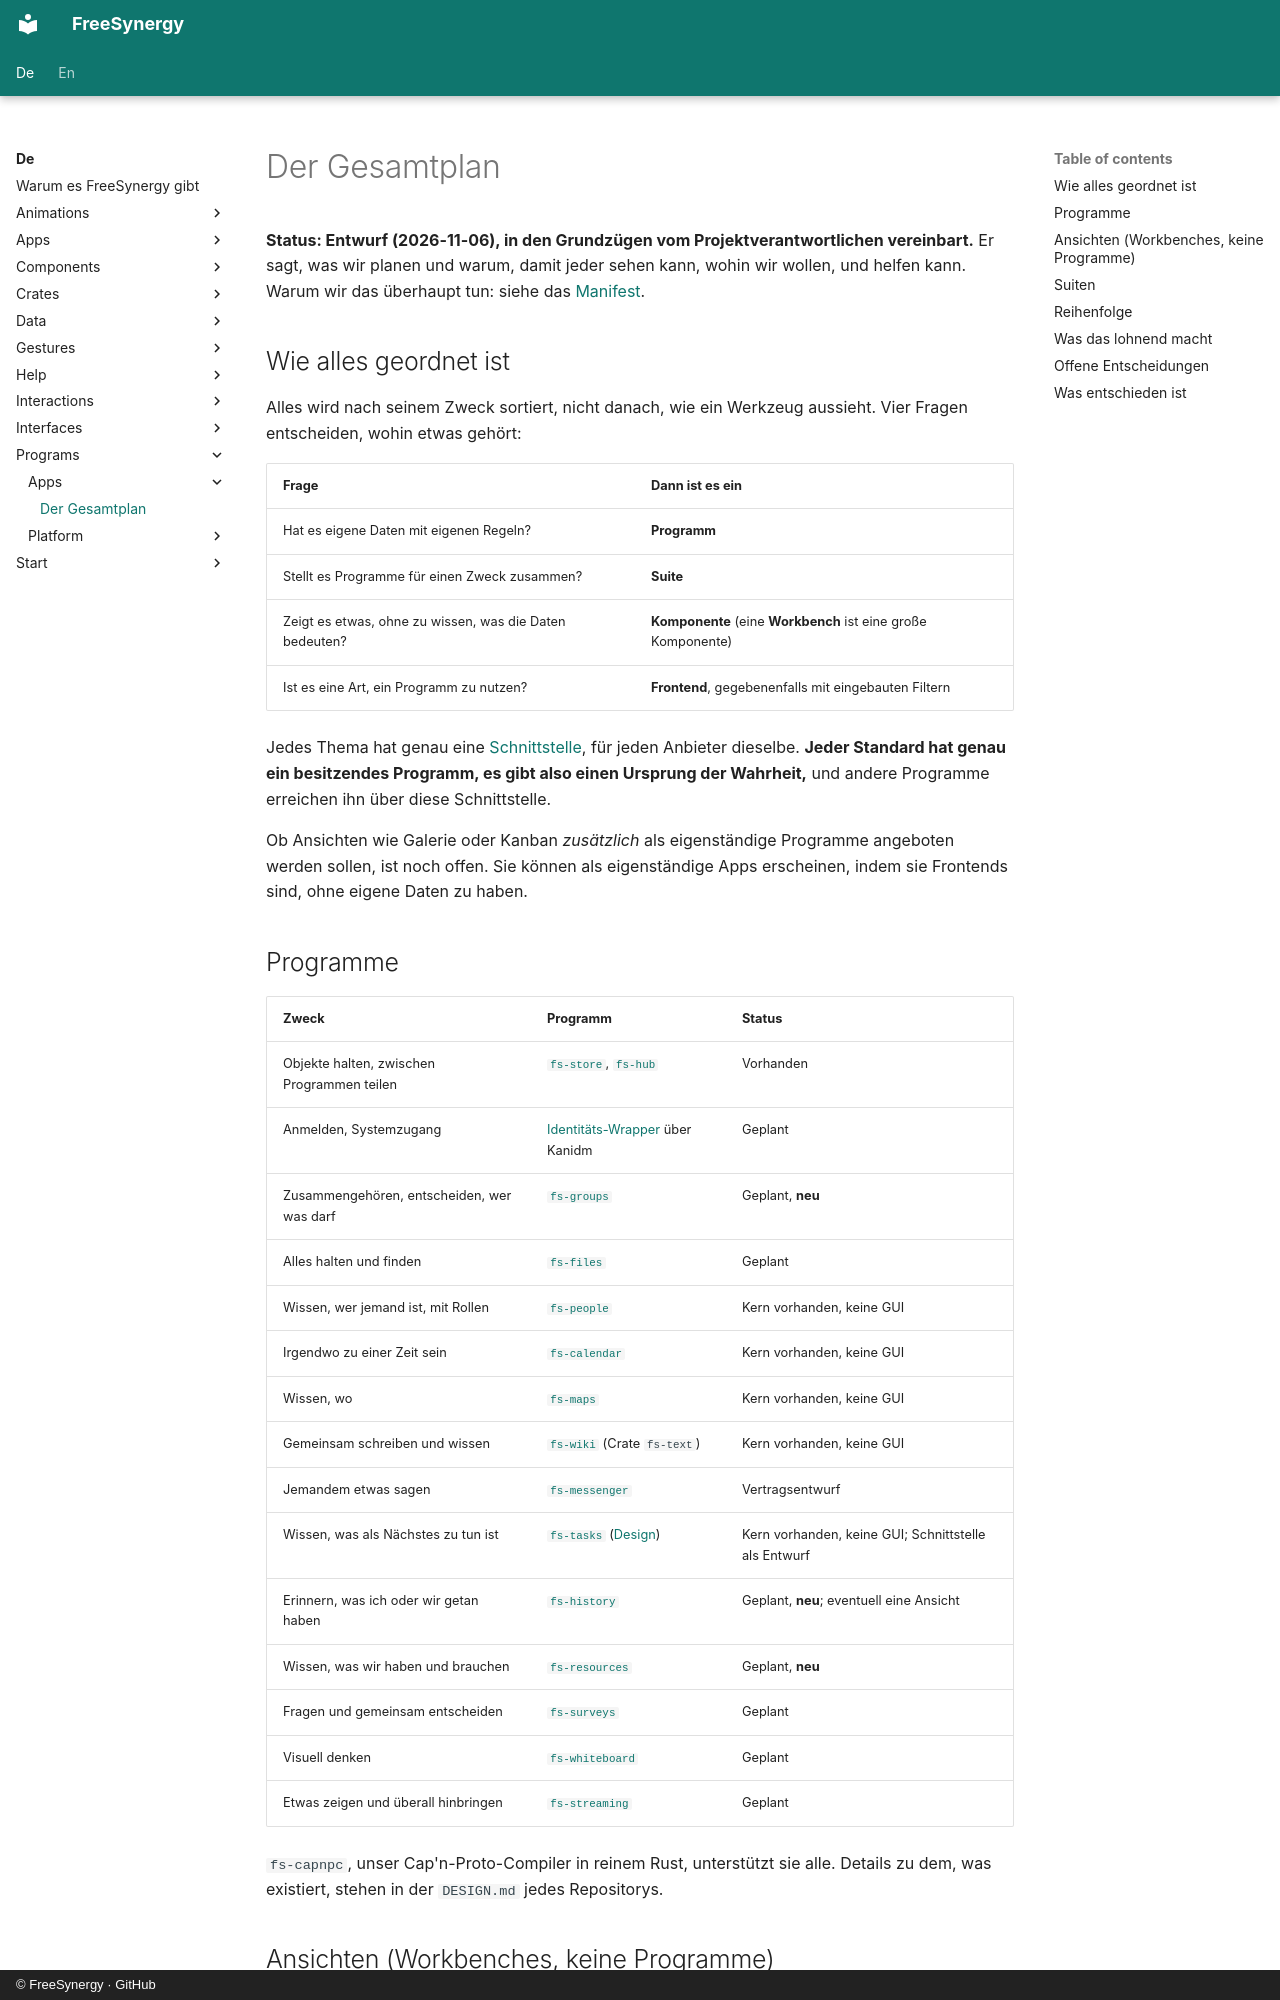

repository: FreeSynergy/fs-documentation · page: de/programs/apps/roadmap/index.html · generator: mkdocs · copyright: © FreeSynergy · GitHub

# Der Gesamtplan

**Status: Entwurf (2026-11-06), in den Grundzügen vom Projektverantwortlichen vereinbart.** Er sagt, was wir planen und warum, damit jeder sehen kann, wohin wir wollen, und helfen kann. Warum wir das überhaupt tun: siehe das [Manifest](../../manifesto.md).

## Wie alles geordnet ist

Alles wird nach seinem Zweck sortiert, nicht danach, wie ein Werkzeug aussieht. Vier Fragen entscheiden, wohin etwas gehört:

| Frage | Dann ist es ein |
|-------|-----------------|
| Hat es eigene Daten mit eigenen Regeln? | **Programm** |
| Stellt es Programme für einen Zweck zusammen? | **Suite** |
| Zeigt es etwas, ohne zu wissen, was die Daten bedeuten? | **Komponente** (eine **Workbench** ist eine große Komponente) |
| Ist es eine Art, ein Programm zu nutzen? | **Frontend**, gegebenenfalls mit eingebauten Filtern |

Jedes Thema hat genau eine [Schnittstelle](../../interfaces/index.md), für jeden Anbieter dieselbe. **Jeder Standard hat genau ein besitzendes Programm, es gibt also einen Ursprung der Wahrheit,** und andere Programme erreichen ihn über diese Schnittstelle.

Ob Ansichten wie Galerie oder Kanban *zusätzlich* als eigenständige Programme angeboten werden sollen, ist noch offen. Sie können als eigenständige Apps erscheinen, indem sie Frontends sind, ohne eigene Daten zu haben.

## Programme

| Zweck | Programm | Status |
|-------|----------|--------|
| Objekte halten, zwischen Programmen teilen | [`fs-store`](https://github.com/FreeSynergy/fs-store), [`fs-hub`](https://github.com/FreeSynergy/fs-hub) | Vorhanden |
| Anmelden, Systemzugang | [Identitäts-Wrapper](../platform/identity.md) über Kanidm | Geplant |
| Zusammengehören, entscheiden, wer was darf | [`fs-groups`](../platform/groups.md) | Geplant, **neu** |
| Alles halten und finden | [`fs-files`](files/design.md) | Geplant |
| Wissen, wer jemand ist, mit Rollen | [`fs-people`](https://github.com/FreeSynergy/fs-people) | Kern vorhanden, keine GUI |
| Irgendwo zu einer Zeit sein | [`fs-calendar`](https://github.com/FreeSynergy/fs-calendar) | Kern vorhanden, keine GUI |
| Wissen, wo | [`fs-maps`](https://github.com/FreeSynergy/fs-maps) | Kern vorhanden, keine GUI |
| Gemeinsam schreiben und wissen | [`fs-wiki`](https://github.com/FreeSynergy/fs-wiki) (Crate `fs-text`) | Kern vorhanden, keine GUI |
| Jemandem etwas sagen | [`fs-messenger`](messenger/contract.md) | Vertragsentwurf |
| Wissen, was als Nächstes zu tun ist | [`fs-tasks`](https://github.com/FreeSynergy/fs-tasks) ([Design](tasks/design.md)) | Kern vorhanden, keine GUI; Schnittstelle als Entwurf |
| Erinnern, was ich oder wir getan haben | [`fs-history`](history/index.md) | Geplant, **neu**; eventuell eine Ansicht |
| Wissen, was wir haben und brauchen | [`fs-resources`](resources/index.md) | Geplant, **neu** |
| Fragen und gemeinsam entscheiden | [`fs-surveys`](surveys/design.md) | Geplant |
| Visuell denken | [`fs-whiteboard`](whiteboard/design.md) | Geplant |
| Etwas zeigen und überall hinbringen | [`fs-streaming`](streaming/design.md) | Geplant |

`fs-capnpc`, unser Cap'n-Proto-Compiler in reinem Rust, unterstützt sie alle. Details zu dem, was existiert, stehen in der `DESIGN.md` jedes Repositorys.
